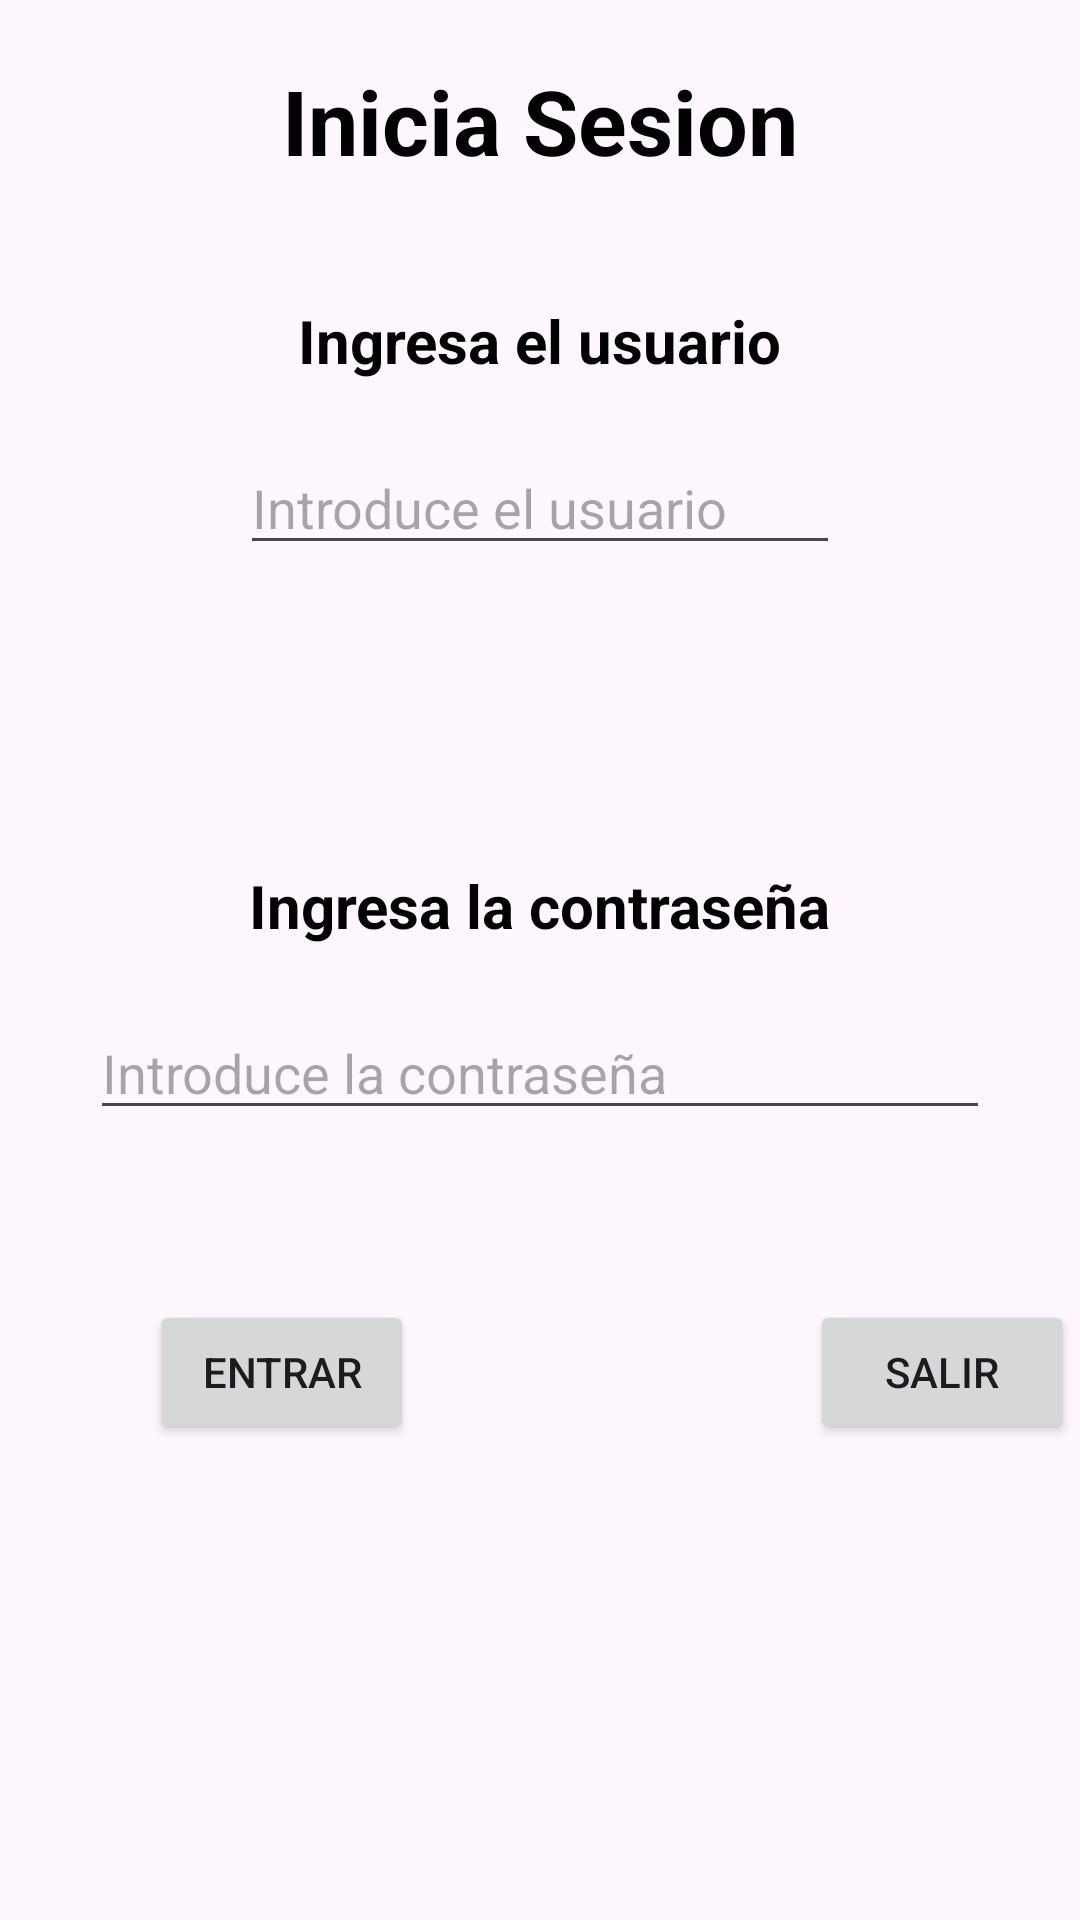

This screen was rendered from an Android layout file. Write that file and the resources it references.
<!-- AndroidManifest.xml: application theme Theme.Tema5Actividad2 -->
<!-- res/layout/login_activity.xml -->
<?xml version="1.0" encoding="utf-8"?>
<androidx.constraintlayout.widget.ConstraintLayout xmlns:android="http://schemas.android.com/apk/res/android"
    xmlns:tools="http://schemas.android.com/tools"
    android:layout_width="match_parent"
    android:layout_height="match_parent"
    xmlns:app="http://schemas.android.com/apk/res-auto">


    <ImageView
        android:id="@+id/imageView"
        android:layout_width="match_parent"
        android:layout_height="match_parent"
        android:scaleType="fitXY"
        android:src="@drawable/money"
        />

    <com.google.android.material.textfield.TextInputLayout
        android:id="@+id/supLayout"
        android:layout_width="match_parent"
        android:layout_height="200dp"
        tools:ignore="MissingConstraints"
        app:layout_constraintTop_toTopOf="parent"
        android:layout_marginTop="20dp">

        <TextView
            android:id="@+id/topText"
            android:layout_width="wrap_content"
            android:layout_height="wrap_content"
            android:text="Inicia Sesion"
            android:textSize="30dp"
            android:textStyle="bold"
            app:layout_constraintTop_toTopOf="parent"
            android:layout_gravity="center"
            android:textColor="@color/black"

            android:layout_centerInParent="true" />

    </com.google.android.material.textfield.TextInputLayout>

    <LinearLayout
        android:id="@+id/linearLayoutTop"
        android:layout_width="match_parent"
        android:layout_height="wrap_content"
        android:orientation="vertical"
        tools:ignore="MissingConstraints">

        <TextView
            android:id="@+id/inicSesion"
            android:layout_width="wrap_content"
            android:layout_height="wrap_content"
            android:layout_centerInParent="true"
            android:layout_gravity="center"
            android:layout_marginTop="100dp"
            android:text="Ingresa el usuario"
            android:textSize="20dp"
            android:textStyle="bold"
            android:textColor="@color/black"

            app:layout_constraintBottom_toBottomOf="@id/supLayout" />

        <EditText
            android:id="@+id/usuarioInp"
            android:layout_width="200dp"
            android:layout_height="wrap_content"
            android:hint="Introduce el usuario"
            app:layout_constraintBottom_toTopOf="@+id/inicSesion"
            android:layout_gravity="center"
            android:layout_marginTop="20dp"
            />

    </LinearLayout>

    <LinearLayout
        android:id="@+id/linearLayoutBott"
        android:layout_width="match_parent"
        android:layout_height="200dp"
        android:orientation="vertical"
        tools:ignore="ExtraText,MissingConstraints"
        app:layout_constraintTop_toBottomOf="@id/linearLayoutTop">

        <TextView
            android:id="@+id/password"
            android:layout_width="wrap_content"
            android:layout_height="wrap_content"
            android:layout_centerInParent="true"
            android:layout_gravity="center"
            android:layout_marginTop="100dp"
            android:text="Ingresa la contraseña"
            android:textSize="20dp"
            android:textStyle="bold"
            android:textColor="@color/black"

            app:layout_constraintBottom_toBottomOf="@id/supLayout" />

        <EditText
            android:id="@+id/passwordInp"
            android:layout_width="300dp"
            android:layout_height="wrap_content"
            android:layout_gravity="center"
            android:layout_marginTop="20dp"
            android:hint="Introduce la contraseña"
            app:passwordToggleEnabled="true"
            android:inputType="textPassword"

            app:layout_constraintBottom_toTopOf="@+id/inicSesion" />

    </LinearLayout>

    <Button
        android:id="@+id/btnIniciar"
        android:layout_width="wrap_content"
        android:layout_height="wrap_content"
        android:text="ENTRAR"
        app:layout_constraintTop_toBottomOf="@id/linearLayoutBott"
        app:layout_constraintStart_toStartOf="parent"
        android:layout_marginLeft="50dp"
        android:layout_marginTop="45dp"
        android:gravity="center"
        tools:ignore="MissingConstraints" />

    <Button
        android:id="@+id/btnSalir"
        android:layout_width="wrap_content"
        android:layout_height="wrap_content"
        android:text="SALIR"
        app:layout_constraintTop_toBottomOf="@id/linearLayoutBott"
        app:layout_constraintStart_toStartOf="@id/btnIniciar"

        android:layout_marginLeft="220dp"
        android:layout_marginTop="45dp"
        android:gravity="center"
        tools:ignore="MissingConstraints" />


</androidx.constraintlayout.widget.ConstraintLayout>
<!-- resources referenced by this layout -->
<resources>
  <color name="black">#FF000000</color>
  <style name="Theme.Tema5Actividad2" parent="Base.Theme.Tema5Actividad2" />
  <style name="Base.Theme.Tema5Actividad2" parent="Theme.Material3.DayNight.NoActionBar">
          
              <item name="colorPrimary">@color/green</item>
      </style>
  <color name="green">#086E01</color>
</resources>
